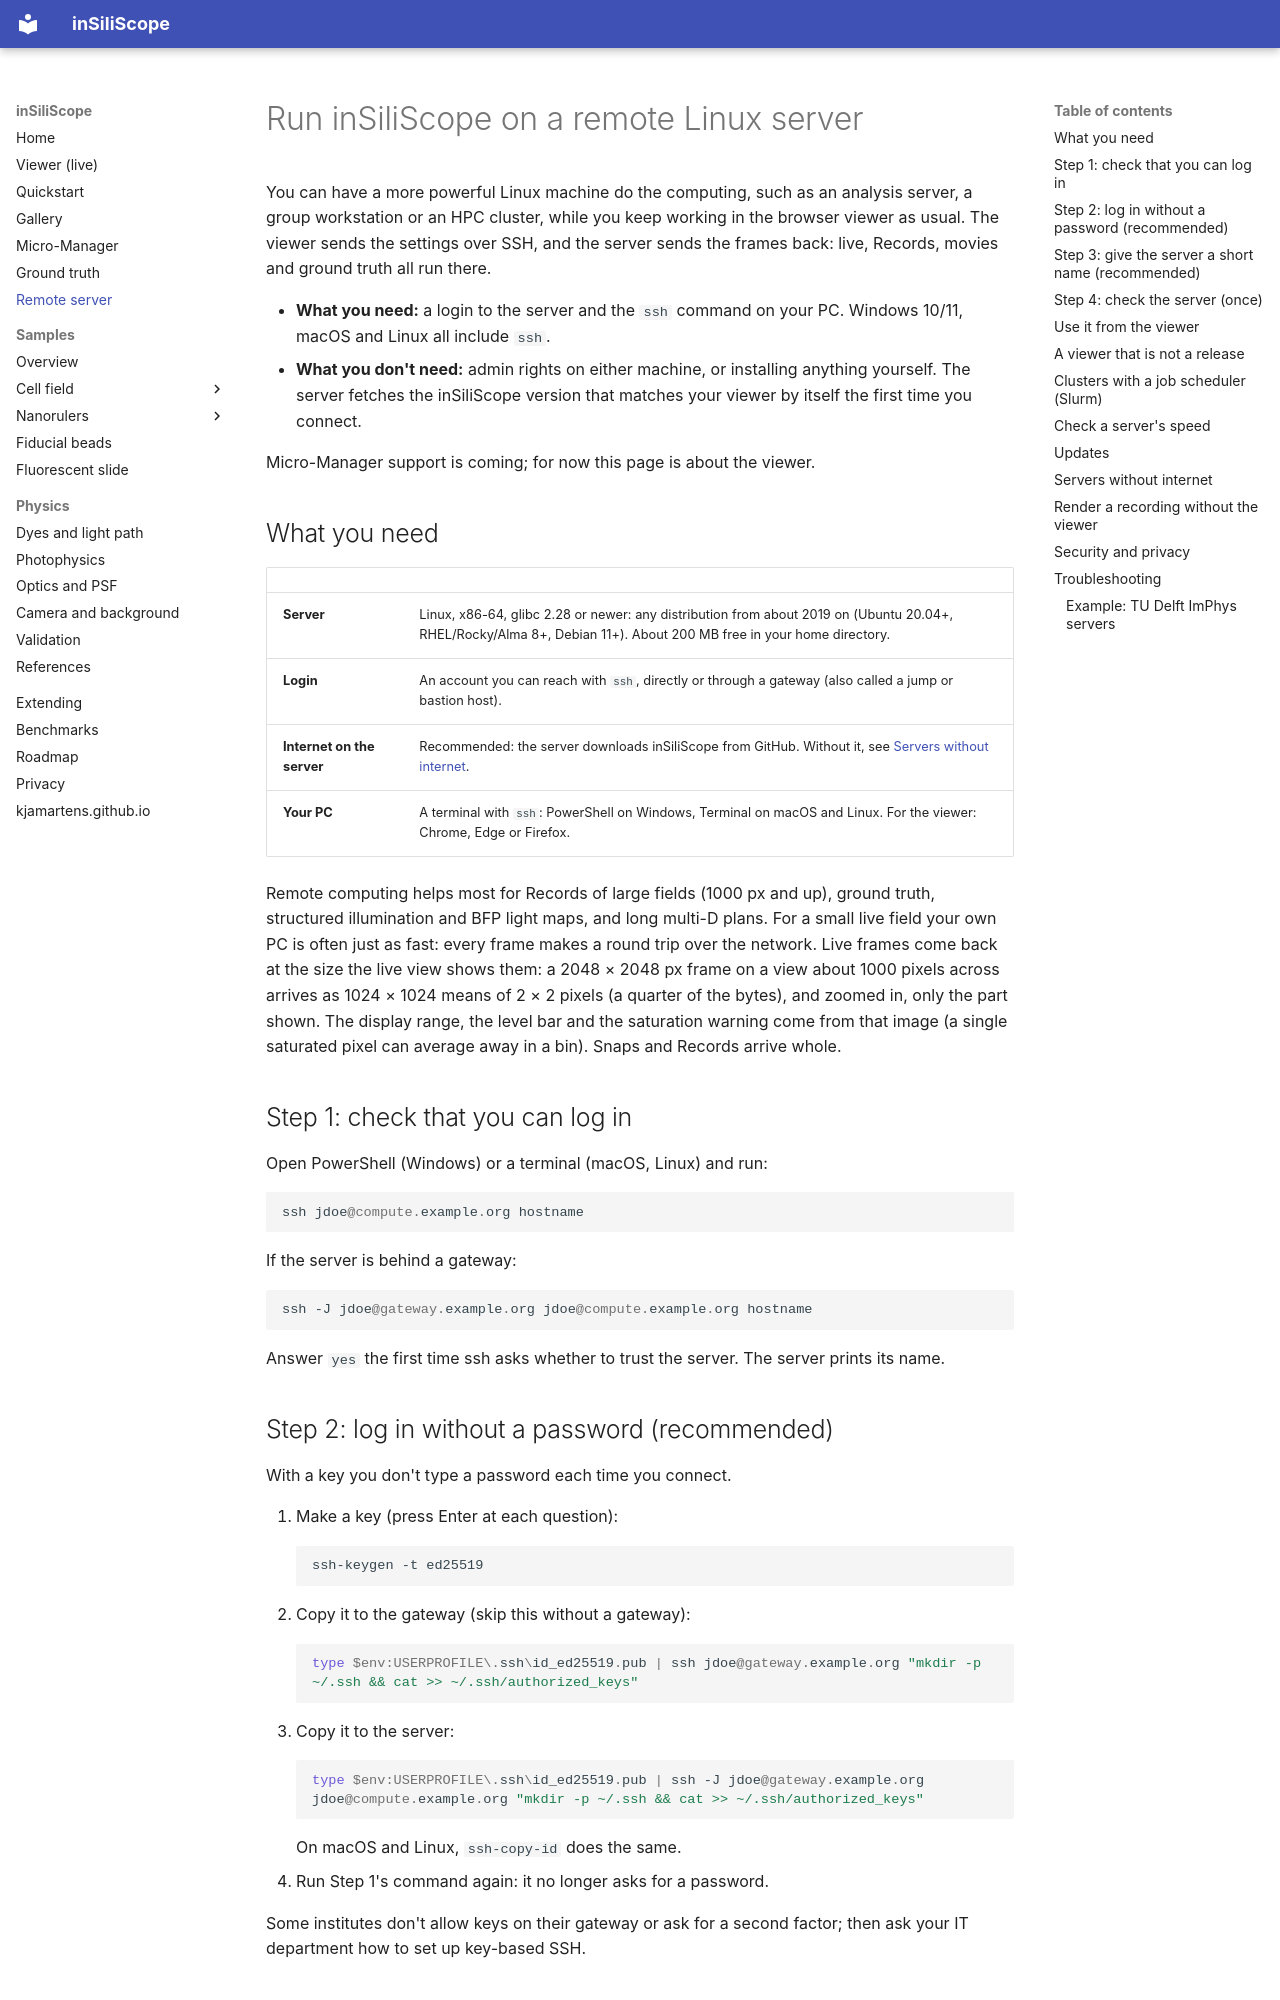

repository: kjamartens/inSiliScope · page: remote/index.html · generator: mkdocs

# Run inSiliScope on a remote Linux server

You can have a more powerful Linux machine do the computing, such as an analysis server, a group workstation or an
HPC cluster, while you keep working in the browser viewer as usual. The viewer sends the settings over SSH, and the
server sends the frames back: live, Records, movies and ground truth all run there.

- **What you need:** a login to the server and the `ssh` command on your PC. Windows 10/11, macOS and Linux all
  include `ssh`.
- **What you don't need:** admin rights on either machine, or installing anything yourself. The server fetches the
  inSiliScope version that matches your viewer by itself the first time you connect.

Micro-Manager support is coming; for now this page is about the viewer.

## What you need

| | |
|---|---|
| **Server** | Linux, x86-64, glibc 2.28 or newer: any distribution from about 2019 on (Ubuntu 20.04+, RHEL/Rocky/Alma 8+, Debian 11+). About 200 MB free in your home directory. |
| **Login** | An account you can reach with `ssh`, directly or through a gateway (also called a jump or bastion host). |
| **Internet on the server** | Recommended: the server downloads inSiliScope from GitHub. Without it, see [Servers without internet](#servers-without-internet). |
| **Your PC** | A terminal with `ssh`: PowerShell on Windows, Terminal on macOS and Linux. For the viewer: Chrome, Edge or Firefox. |

Remote computing helps most for Records of large fields (1000 px and up), ground truth, structured illumination and
BFP light maps, and long multi-D plans. For a small live field your own PC is often just as fast: every frame makes
a round trip over the network. Live frames come back at the size the live view shows them: a 2048 × 2048 px frame
on a view about 1000 pixels across arrives as 1024 × 1024 means of 2 × 2 pixels (a quarter of the bytes), and zoomed
in, only the part shown. The display range, the level bar and the saturation warning come from that image (a
single saturated pixel can average away in a bin). Snaps and Records arrive whole.

## Step 1: check that you can log in

Open PowerShell (Windows) or a terminal (macOS, Linux) and run:

```powershell
ssh jdoe@compute.example.org hostname
```

If the server is behind a gateway:

```powershell
ssh -J jdoe@gateway.example.org jdoe@compute.example.org hostname
```

Answer `yes` the first time ssh asks whether to trust the server. The server prints its name.

## Step 2: log in without a password (recommended)

With a key you don't type a password each time you connect.

1. Make a key (press Enter at each question):
   ```powershell
   ssh-keygen -t ed25519
   ```
2. Copy it to the gateway (skip this without a gateway):
   ```powershell
   type $env:USERPROFILE\.ssh\id_ed25519.pub | ssh jdoe@gateway.example.org "mkdir -p ~/.ssh && cat >> ~/.ssh/authorized_keys"
   ```
3. Copy it to the server:
   ```powershell
   type $env:USERPROFILE\.ssh\id_ed25519.pub | ssh -J jdoe@gateway.example.org jdoe@compute.example.org "mkdir -p ~/.ssh && cat >> ~/.ssh/authorized_keys"
   ```
   On macOS and Linux, `ssh-copy-id` does the same.
4. Run Step 1's command again: it no longer asks for a password.

Some institutes don't allow keys on their gateway or ask for a second factor; then ask your IT department how to set
up key-based SSH.

## Step 3: give the server a short name (recommended)

Add these lines to your SSH configuration file (Windows: `%USERPROFILE%\.ssh\config`; macOS and Linux:
`~/.ssh/config`):

```text
Host isc-server
    HostName compute.example.org
    User jdoe
    ProxyJump jdoe@gateway.example.org    # leave out without a gateway
    ServerAliveInterval 30
```

From now on `ssh isc-server` is enough, and the viewer only needs the name **isc-server**.
